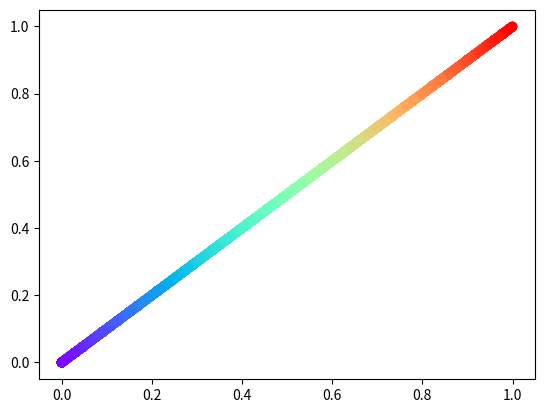

Write Python code to recreate this figure.
import matplotlib.pyplot as plt
import numpy as np

def map(x : int, y :int) -> float:
    return (x * 2**16 + y) / (2**32 - 1)


def z_order(x : int, y : int) -> float:
    result = 0
    for i in range(16):
        result |= ((x >> i) & 1) << (2 * i)
        result |= ((y >> i) & 1) << (2 * i + 1)
    return result / (2**32 - 1)



def main():
    result = []
    for i in     range(0, 2**16 - 1, 1000):
        for j in range(0, 2**16 - 1, 1000):
            result.append(map(i,j))

    print("### Testing Curve ###")
    print("--------------------")
    print("First : matrix mapping")
    print("--------------------")
    plt.scatter(result,result,c=result, cmap = 'rainbow')
    plt.show()

    for i in     range(0, 2**16 - 1, 1000):
        for j in range(0, 2**16 - 1, 1000):
            result.append(z_order(i,j))

    print("Second : z-order mapping")
    print("--------------------")

    plt.scatter(result,result,c=result, cmap = 'rainbow')
    plt.show()
    
if __name__ == "__main__":
    main()